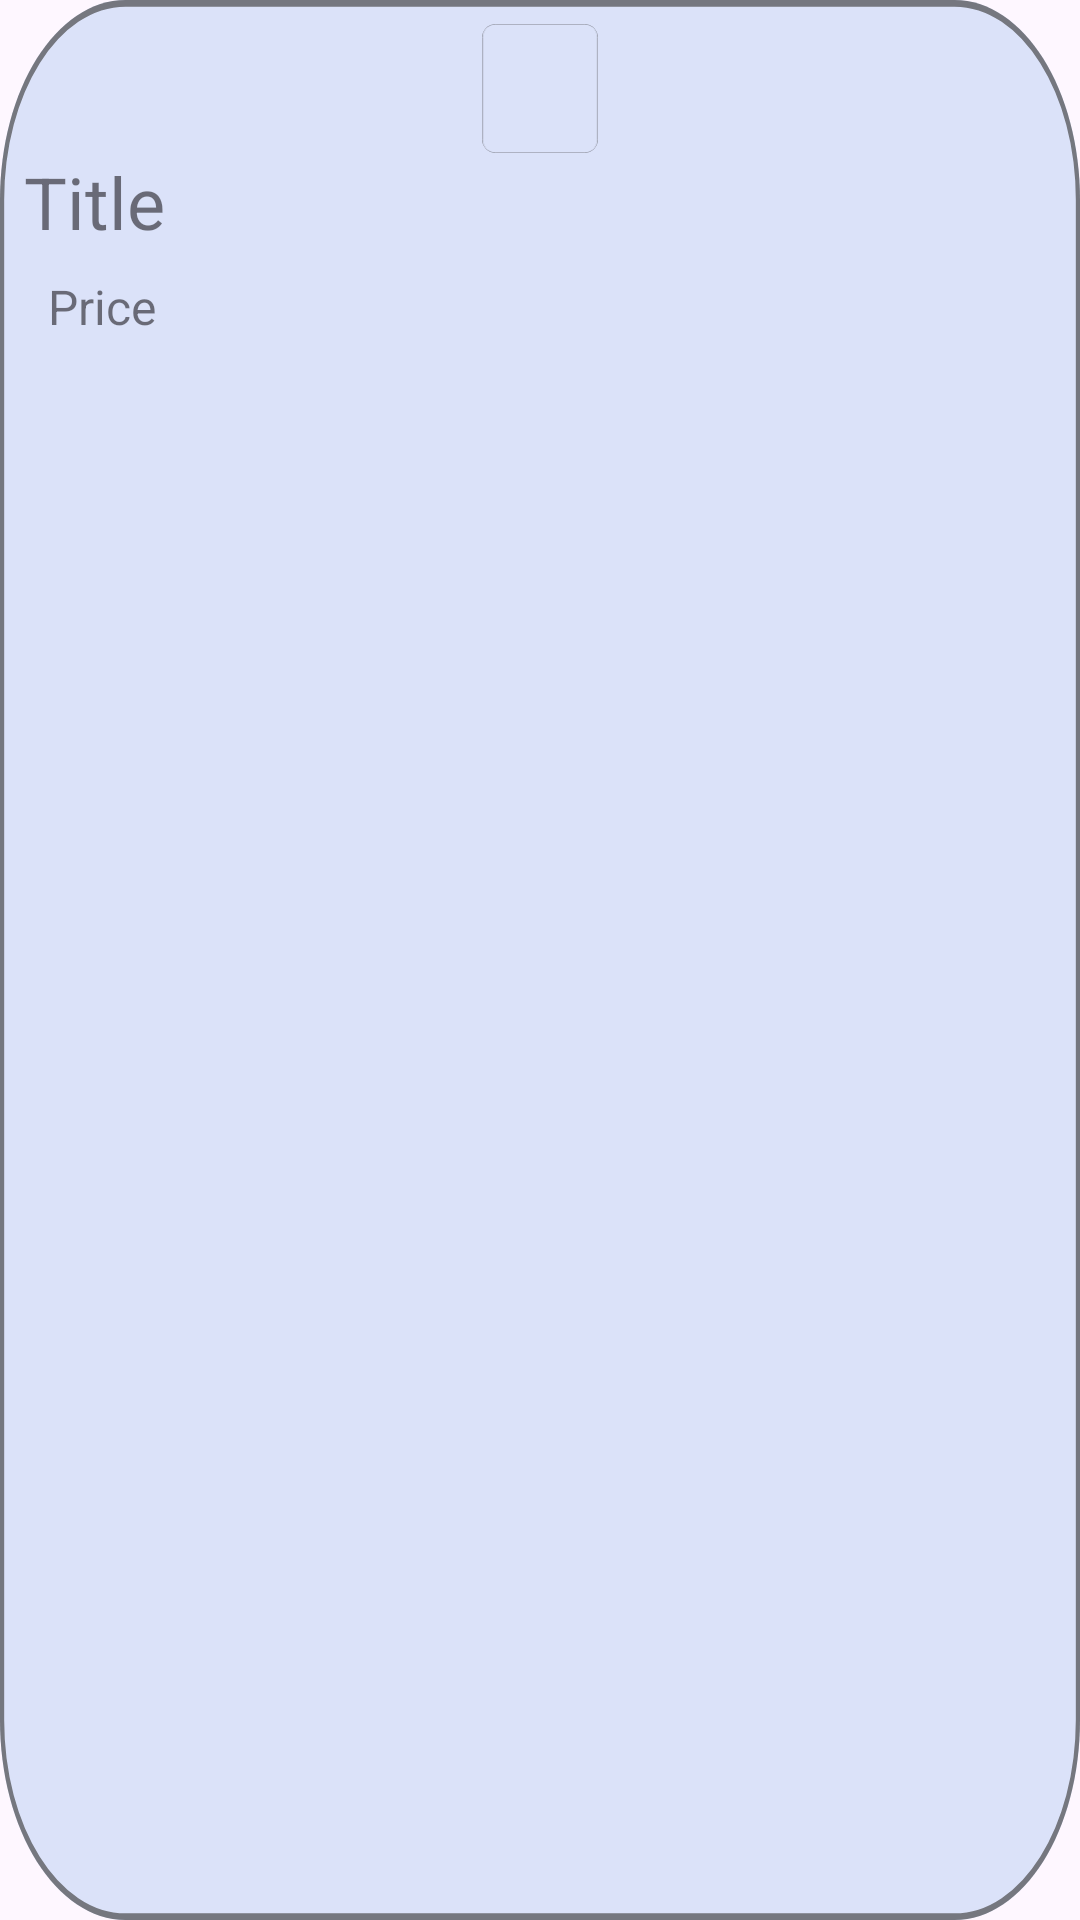

Here is an Android app screen rendered from its layout file. Give the layout XML and the strings, colors and styles it references.
<!-- AndroidManifest.xml: application theme Theme.Material3.Light -->
<!-- res/layout/product_fragment.xml -->
<RelativeLayout xmlns:android="http://schemas.android.com/apk/res/android"
    xmlns:app="http://schemas.android.com/apk/res-auto"
    xmlns:tools="http://schemas.android.com/tools"
    android:id="@+id/frame_3"
    android:layout_width="129dp"
    android:layout_height="144dp"
    android:background="@drawable/frame_3"
    android:clipToOutline="true"
    android:layout_marginLeft="32dp"
    >

    <LinearLayout
        android:layout_width="match_parent"
        android:layout_height="match_parent"
        android:layout_alignParentBottom="true"
        android:layout_marginStart="8dp"
        android:layout_marginTop="8dp"
        android:layout_marginEnd="8dp"
        android:layout_marginBottom="8dp"
        android:orientation="vertical">

        <ImageView
            android:id="@+id/productImage"
            android:layout_width="match_parent"
            android:layout_height="43dp"
            android:src="@drawable/sample_image" />

        <TextView
            android:id="@+id/Title"
            android:layout_width="wrap_content"
            android:layout_height="wrap_content"
            android:width="121dp"
            android:ellipsize="end"
            android:maxEms="15"
            android:maxLines="1"
            android:text="Title"
            android:textColor="@color/material_on_background_emphasis_medium"
            android:textSize="24sp" />

        <TextView
            android:id="@+id/Price"
            android:layout_width="wrap_content"
            android:layout_height="wrap_content"
            android:layout_margin="8dp"
            android:ellipsize="end"
            android:maxLines="1"
            android:singleLine="true"
            android:text="Price"
            android:textColor="@color/material_on_background_emphasis_medium"
            android:textSize="16sp" />
    </LinearLayout>
</RelativeLayout>
<!-- resources referenced by this layout -->
<resources>
  <!-- drawable frame_3 (drawable) -->
  <vector
  xmlns:android="http://schemas.android.com/apk/res/android"
  android:width="129dp"
  android:height="144dp"
  android:viewportWidth="129"
  android:viewportHeight="144"
      >
  <group>
      <clip-path
          android:pathData="M15 0H114C122.284 0 129 6.71573 129 15V129C129 137.284 122.284 144 114 144H15C6.71573 144 0 137.284 0 129V15C0 6.71573 6.71573 0 15 0Z"
          />
      <path
          android:pathData="M0 0V144H129V0"
          android:fillColor="@color/md_theme_light_secondaryContainer"
          />
      <path
          android:pathData="M15 0H114C122.284 0 129 6.71573 129 15V129C129 137.284 122.284 144 114 144H15C6.71573 144 0 137.284 0 129V15C0 6.71573 6.71573 0 15 0Z"
          android:strokeWidth="1"
          android:strokeColor="@color/md_theme_light_outline"
          />
  </group>
  </vector>
  <!-- drawable sample_image (drawable) -->
  <?xml version="1.0" encoding="utf-8"?>
  <selector xmlns:android="http://schemas.android.com/apk/res/android">
      <item
          android:drawable="@drawable/square_background"
          />
  </selector>
  <color name="md_theme_light_secondaryContainer">#DBE2F9</color>
  <color name="md_theme_light_outline">#75777F</color>
  <!-- drawable square_background (drawable) -->
  <vector xmlns:android="http://schemas.android.com/apk/res/android"
      xmlns:aapt="http://schemas.android.com/aapt"
      android:width="129dp"
      android:height="144dp"
      android:viewportWidth="129"
      android:viewportHeight="144">
  
      <group>
          <clip-path
              android:pathData="M15 0H114C122.284 0 129 6.71573 129 15V129C129 137.284 122.284 144 114 144H15C6.71573 144 0 137.284 0 129V15C0 6.71573 6.71573 0 15 0Z" />
          <path
              android:pathData="M0 0V144H129V0"
              android:fillColor="@color/md_theme_light_secondaryContainer" />
          <path
              android:pathData="M15 0H114C122.284 0 129 6.71573 129 15V129C129 137.284 122.284 144 114 144H15C6.71573 144 0 137.284 0 129V15C0 6.71573 6.71573 0 15 0Z"
              android:strokeWidth="1"
              android:strokeColor="@color/md_theme_light_outline" />
      </group>
  </vector>
</resources>
